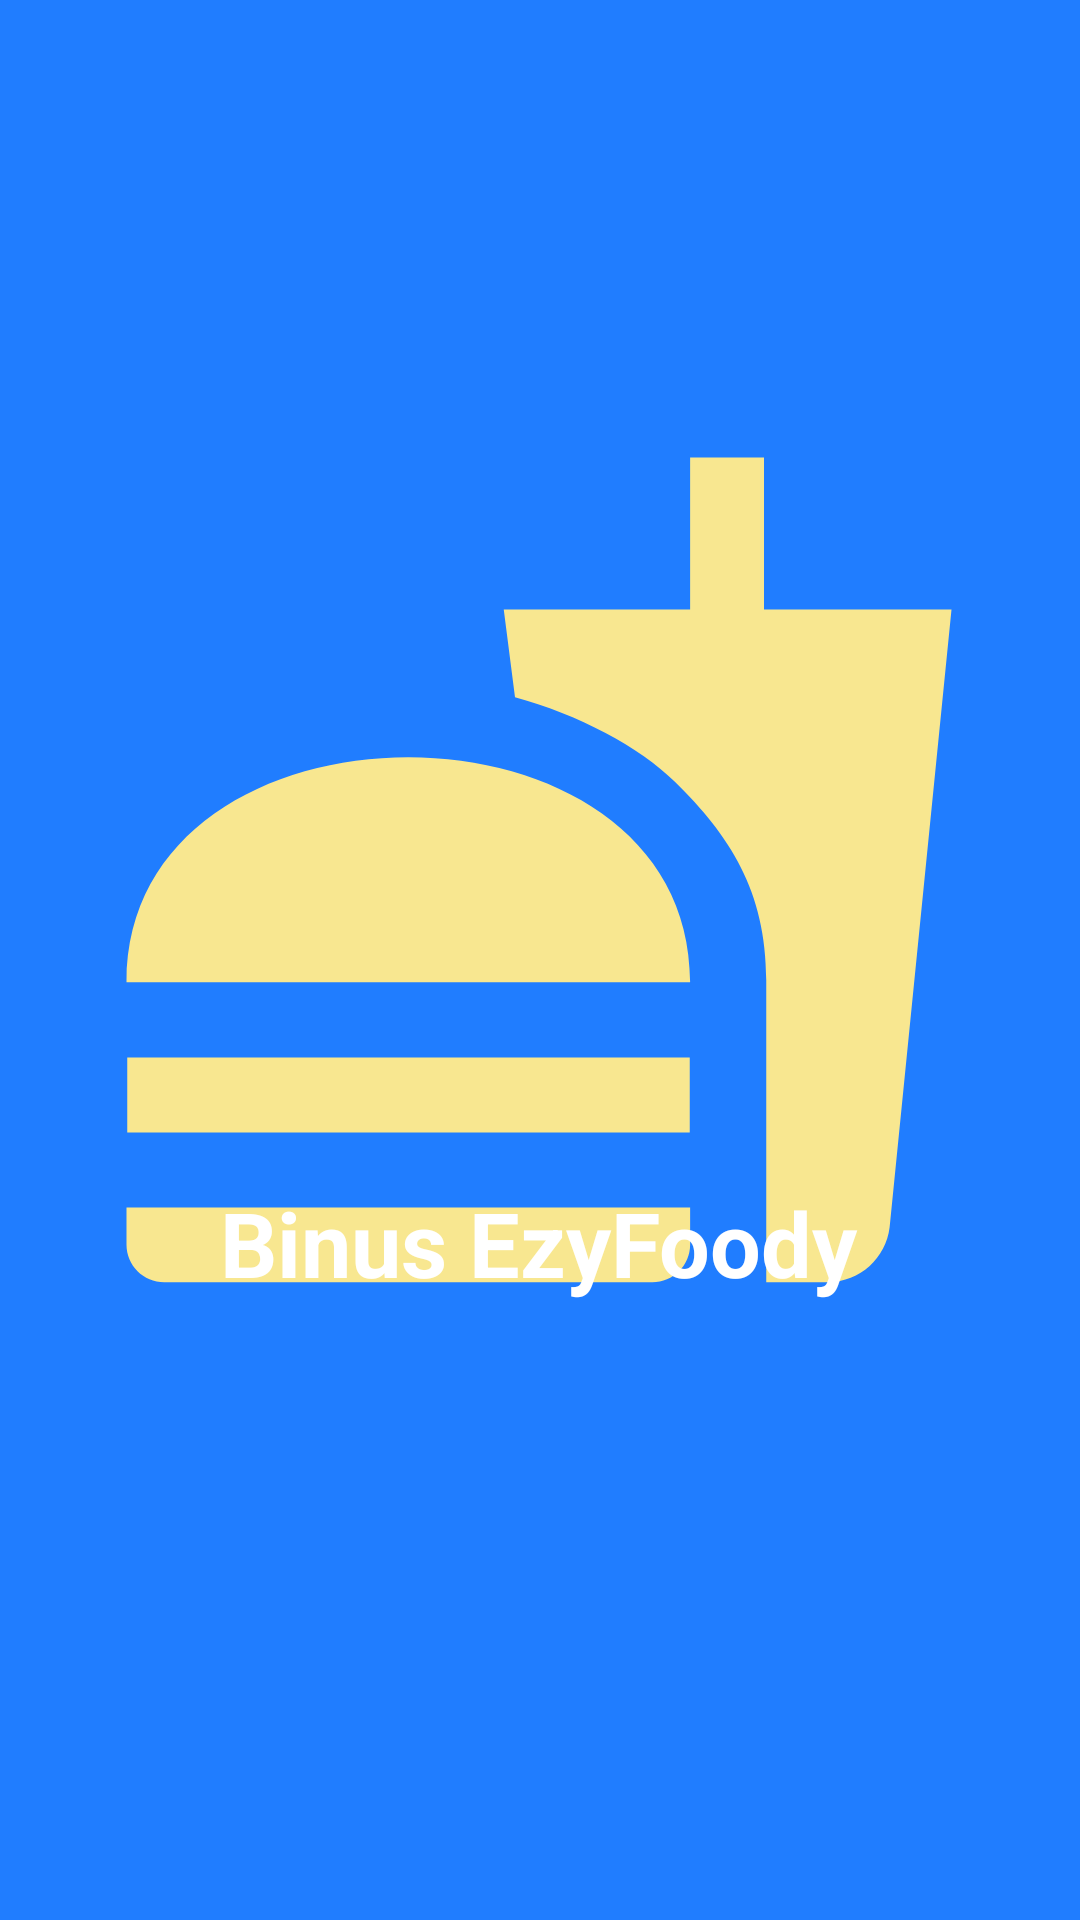

Reconstruct the res/layout file that produces this screen, plus the resources it refers to.
<!-- AndroidManifest.xml: application theme Theme.EzyF -->
<!-- res/layout/welcome.xml -->
<?xml version="1.0" encoding="utf-8"?>
<androidx.constraintlayout.widget.ConstraintLayout xmlns:android="http://schemas.android.com/apk/res/android"
    xmlns:app="http://schemas.android.com/apk/res-auto"
    xmlns:tools="http://schemas.android.com/tools"
    android:layout_width="match_parent"
    android:layout_height="match_parent"
    android:background="#207DFF">


    <ImageView
        android:id="@+id/logo1"
        android:layout_width="300dp"
        android:layout_height="300dp"

        android:layout_marginTop="140dp"
        app:layout_constraintEnd_toEndOf="parent"
        app:layout_constraintHorizontal_bias="0.495"
        app:layout_constraintStart_toStartOf="parent"
        app:layout_constraintTop_toTopOf="parent"
        app:srcCompat="@drawable/ic_baseline_fastfood_24" />

    <TextView
        android:id="@+id/befId"
        android:layout_width="wrap_content"
        android:layout_height="wrap_content"
        android:text="Binus EzyFoody"
        android:textColor="@color/white"
        android:textSize="30dp"
        android:textStyle="bold"
        app:layout_constraintBottom_toBottomOf="parent"
        app:layout_constraintEnd_toEndOf="parent"
        app:layout_constraintHorizontal_bias="0.497"
        app:layout_constraintStart_toStartOf="parent"
        app:layout_constraintTop_toTopOf="parent"
        app:layout_constraintVertical_bias="0.657" />
</androidx.constraintlayout.widget.ConstraintLayout>
<!-- resources referenced by this layout -->
<resources>
  <!-- drawable ic_baseline_fastfood_24 (drawable) -->
  <vector android:height="24dp" android:tint="#F8E790"
      android:viewportHeight="24" android:viewportWidth="24"
      android:width="24dp" xmlns:android="http://schemas.android.com/apk/res/android">
      <path android:fillColor="@android:color/white" android:pathData="M18.06,22.99h1.66c0.84,0 1.53,-0.64 1.63,-1.46L23,5.05h-5L18,1h-1.97v4.05h-4.97l0.3,2.34c1.71,0.47 3.31,1.32 4.27,2.26 1.44,1.42 2.43,2.89 2.43,5.29v8.05zM1,21.99L1,21h15.03v0.99c0,0.55 -0.45,1 -1.01,1L2.01,22.99c-0.56,0 -1.01,-0.45 -1.01,-1zM16.03,14.99c0,-8 -15.03,-8 -15.03,0h15.03zM1.02,17h15v2h-15z"/>
  </vector>
  <style name="Theme.EzyF" parent="Theme.MaterialComponents.DayNight.DarkActionBar">
          
  
          <item name="colorPrimary">#207DFF</item>
  
          <item name="colorPrimaryVariant">#285494</item>
          <item name="colorOnPrimary">@color/white</item>
          
          <item name="colorSecondary">@color/teal_200</item>
          <item name="colorSecondaryVariant">@color/teal_700</item>
          <item name="colorOnSecondary">@color/black</item>
          
          <item name="android:statusBarColor" tools:targetApi="l">?attr/colorPrimaryVariant</item>
          
      </style>
  <!-- not gathered from this repository: default colours our renderer supplied (Android Studio template values) -->
  <color name="teal_200">#FF03DAC5</color>
  <color name="teal_700">#FF018786</color>
  <color name="black">#FF000000</color>
  <color name="white">#FFFFFFFF</color>
</resources>
